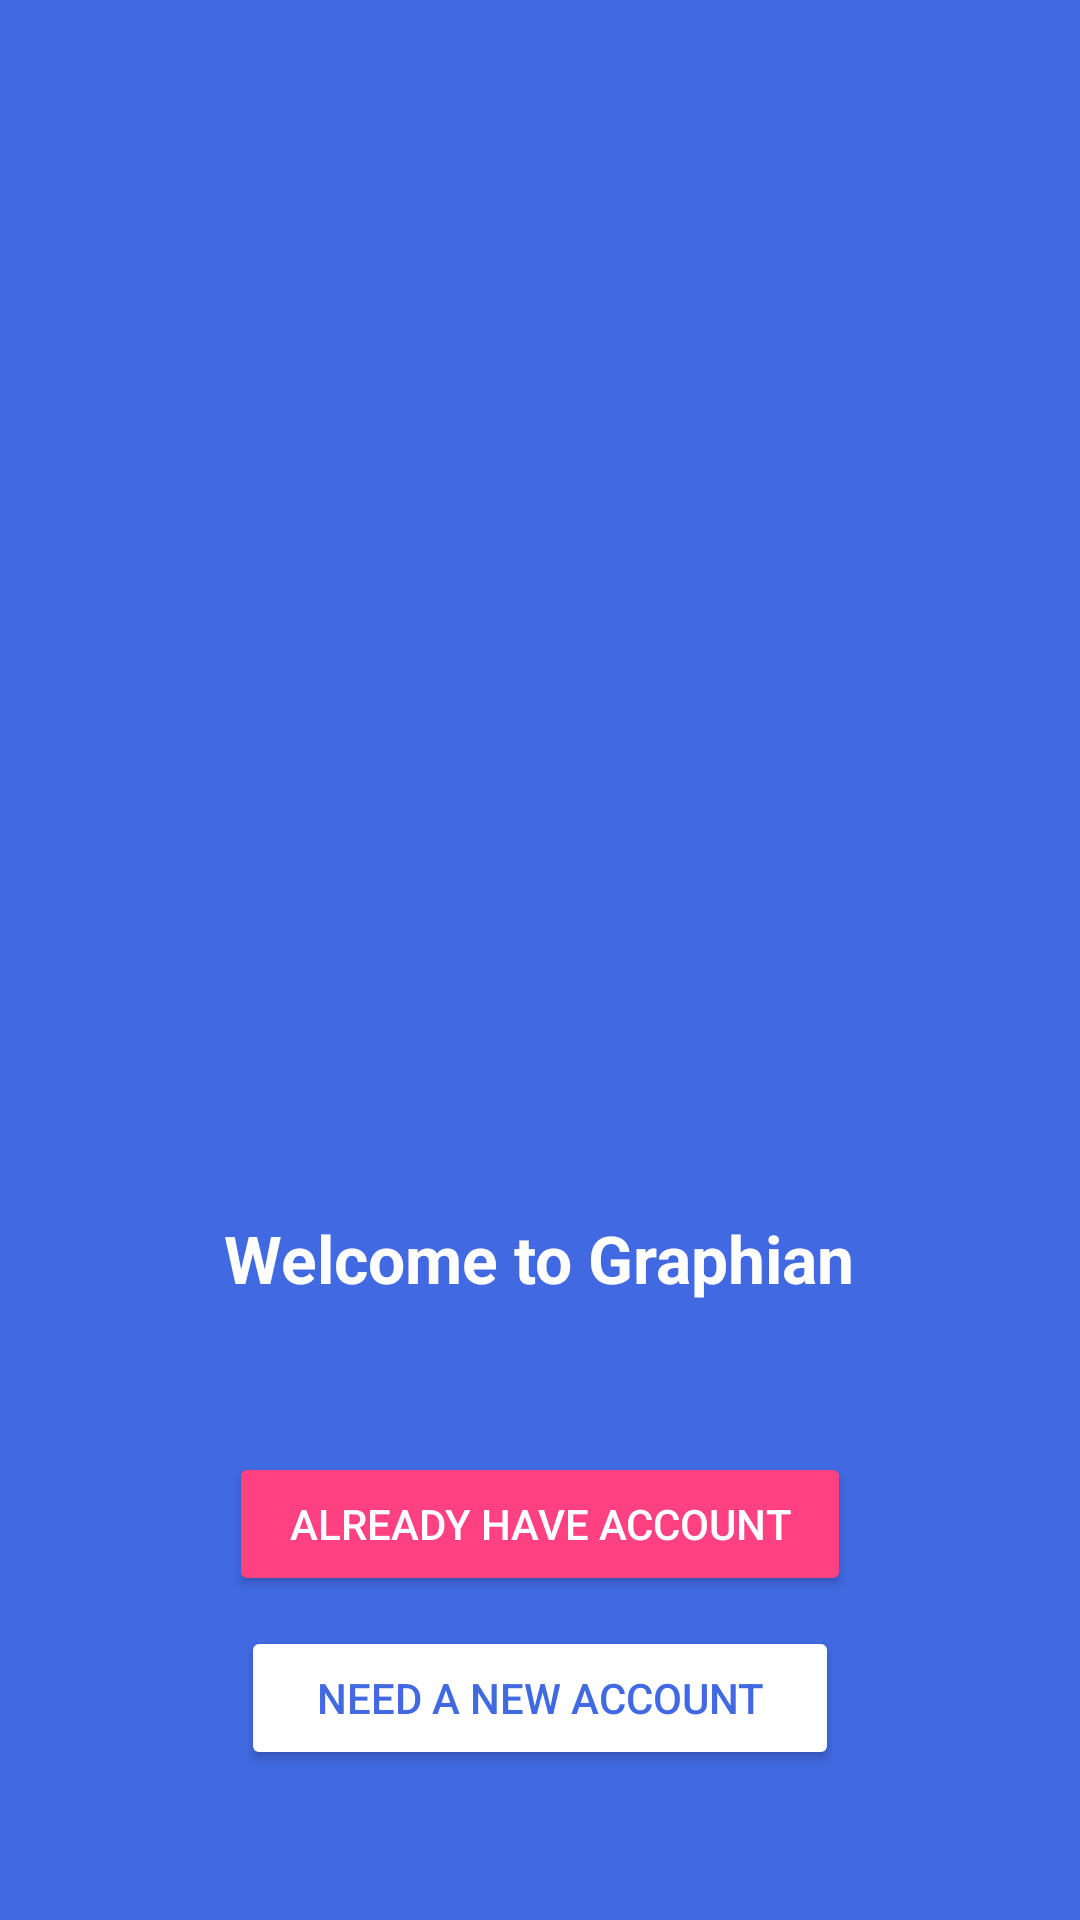

This screen was rendered from an Android layout file. Write that file and the resources it references.
<!-- AndroidManifest.xml: application theme AppTheme -->
<!-- res/layout/activity_start.xml -->
<?xml version="1.0" encoding="utf-8"?>
<RelativeLayout xmlns:android="http://schemas.android.com/apk/res/android"
    xmlns:app="http://schemas.android.com/apk/res-auto"
    xmlns:tools="http://schemas.android.com/tools"
    android:layout_width="match_parent"
    android:layout_height="match_parent"
    android:background="@color/colorPrimaryDark"
    tools:context=".StartActivity">

    <TextView
        android:id="@+id/textView"
        android:layout_width="wrap_content"
        android:layout_height="wrap_content"
        android:layout_above="@+id/start_login_btn"
        android:layout_centerHorizontal="true"
        android:layout_marginBottom="50dp"
        android:text="Welcome to Graphian"
        android:textAlignment="center"
        android:textColor="@android:color/white"
        android:textSize="22sp"
        android:textStyle="bold" />

    <Button
        android:id="@+id/start_reg_btn"
        android:layout_width="wrap_content"
        android:layout_height="wrap_content"
        android:layout_alignParentBottom="true"
        android:layout_centerHorizontal="true"
        android:layout_marginBottom="50dp"
        android:backgroundTint="@android:color/white"
        android:paddingLeft="25dp"
        android:paddingRight="25dp"
        android:text="@string/registerMsg"
        android:textColor="@color/colorPrimary" />

    <Button
        android:id="@+id/start_login_btn"
        android:layout_width="wrap_content"
        android:layout_height="wrap_content"
        android:layout_above="@+id/start_reg_btn"
        android:layout_centerHorizontal="true"
        android:layout_marginBottom="10dp"
        android:backgroundTint="@color/colorAccent"
        android:paddingLeft="20dp"
        android:paddingRight="20dp"
        android:text="@string/loginMsg"
        android:textColor="@android:color/white" />
</RelativeLayout>
<!-- resources referenced by this layout -->
<resources>
  <color name="colorAccent">#FF4081</color>
  <color name="colorPrimary">#4169e1</color>
  <color name="colorPrimaryDark">#4169e1</color>
  <string name="loginMsg">ALREADY HAVE ACCOUNT</string>
  <string name="registerMsg">need a new account</string>
  <style name="AppTheme" parent="Theme.AppCompat.Light.NoActionBar">
          
          <item name="colorPrimary">@color/colorPrimary</item>
          <item name="colorPrimaryDark">@color/colorPrimaryDark</item>
          <item name="colorAccent">@color/colorAccent</item>
      </style>
</resources>
